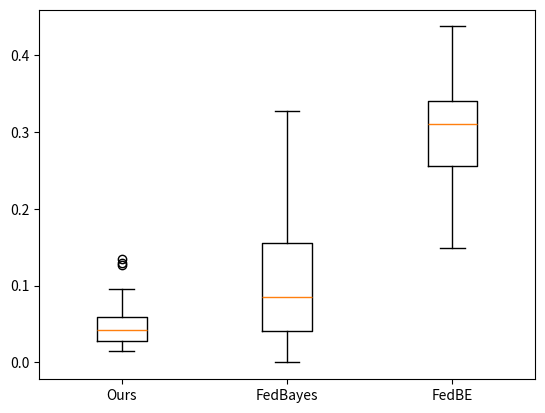

The matplotlib source for this figure:
import matplotlib.pyplot as plt

pMetaBayes = [0.01616408, 0.12930004, 0.06943397, 0.01669068, 0.03379471, 0.04597244,
 0.01448931, 0.01718942, 0.02390791, 0.07141402, 0.02362286, 0.07228959,
 0.03086487, 0.02154004, 0.05572532, 0.05713879, 0.07621402, 0.13498099,
 0.09502625, 0.05157549, 0.03060598, 0.04743626, 0.07052573, 0.03882922,
 0.02766131, 0.04201601, 0.02867164, 0.04406577, 0.05842506, 0.1274609,
 0.06386718, 0.05807084, 0.01487001, 0.04332408, 0.0465129, 0.01450263,
 0.03039928, 0.02653455, 0.04110997, 0.03092906]

pFedBayes = [0.,         0.25894004, 0.3269035,  0.01921621, 0.08829843, 0.10219826,
 0.03147348, 0.03325614, 0.03349057, 0.15345734, 0.06073731, 0.22886166,
 0.02882111, 0.02234558, 0.12560844, 0.19061151, 0.17338547, 0.27709907,
 0.20621733, 0.14683576, 0.05692679, 0.11072427, 0.13426758, 0.06429599,
 0.08318557, 0.07036753, 0.03788091, 0.07136675, 0.16350868, 0.17405017,
 0.1939027, 0.1528203,  0.01567782, 0.10479637, 0.14582756, 0.,
 0.0578724,  0.04265449, 0.07581877, 0.08260288]

FedBE = [0.38762242, 0.3134296,  0.338928,   0.148523,   0.40536982, 0.36949632,
 0.24244645, 0.34491566, 0.3687305,  0.28298807, 0.2239671,  0.31541628,
 0.26955393, 0.43132353, 0.3365267,  0.31015486, 0.43730456, 0.33951733,
 0.25153598, 0.16666721, 0.25655767, 0.27164766, 0.30963367, 0.2084959,
 0.24902149, 0.15195975, 0.42648092, 0.26455352, 0.28522855, 0.33099228,
 0.36893418, 0.3314131,  0.23407364, 0.3073323,  0.208378,   0.32924885,
 0.2643788,  0.34029704, 0.32984632, 0.28455764]

plt.boxplot([pMetaBayes, pFedBayes, FedBE], labels=["Ours", "FedBayes", "FedBE"])
plt.show()